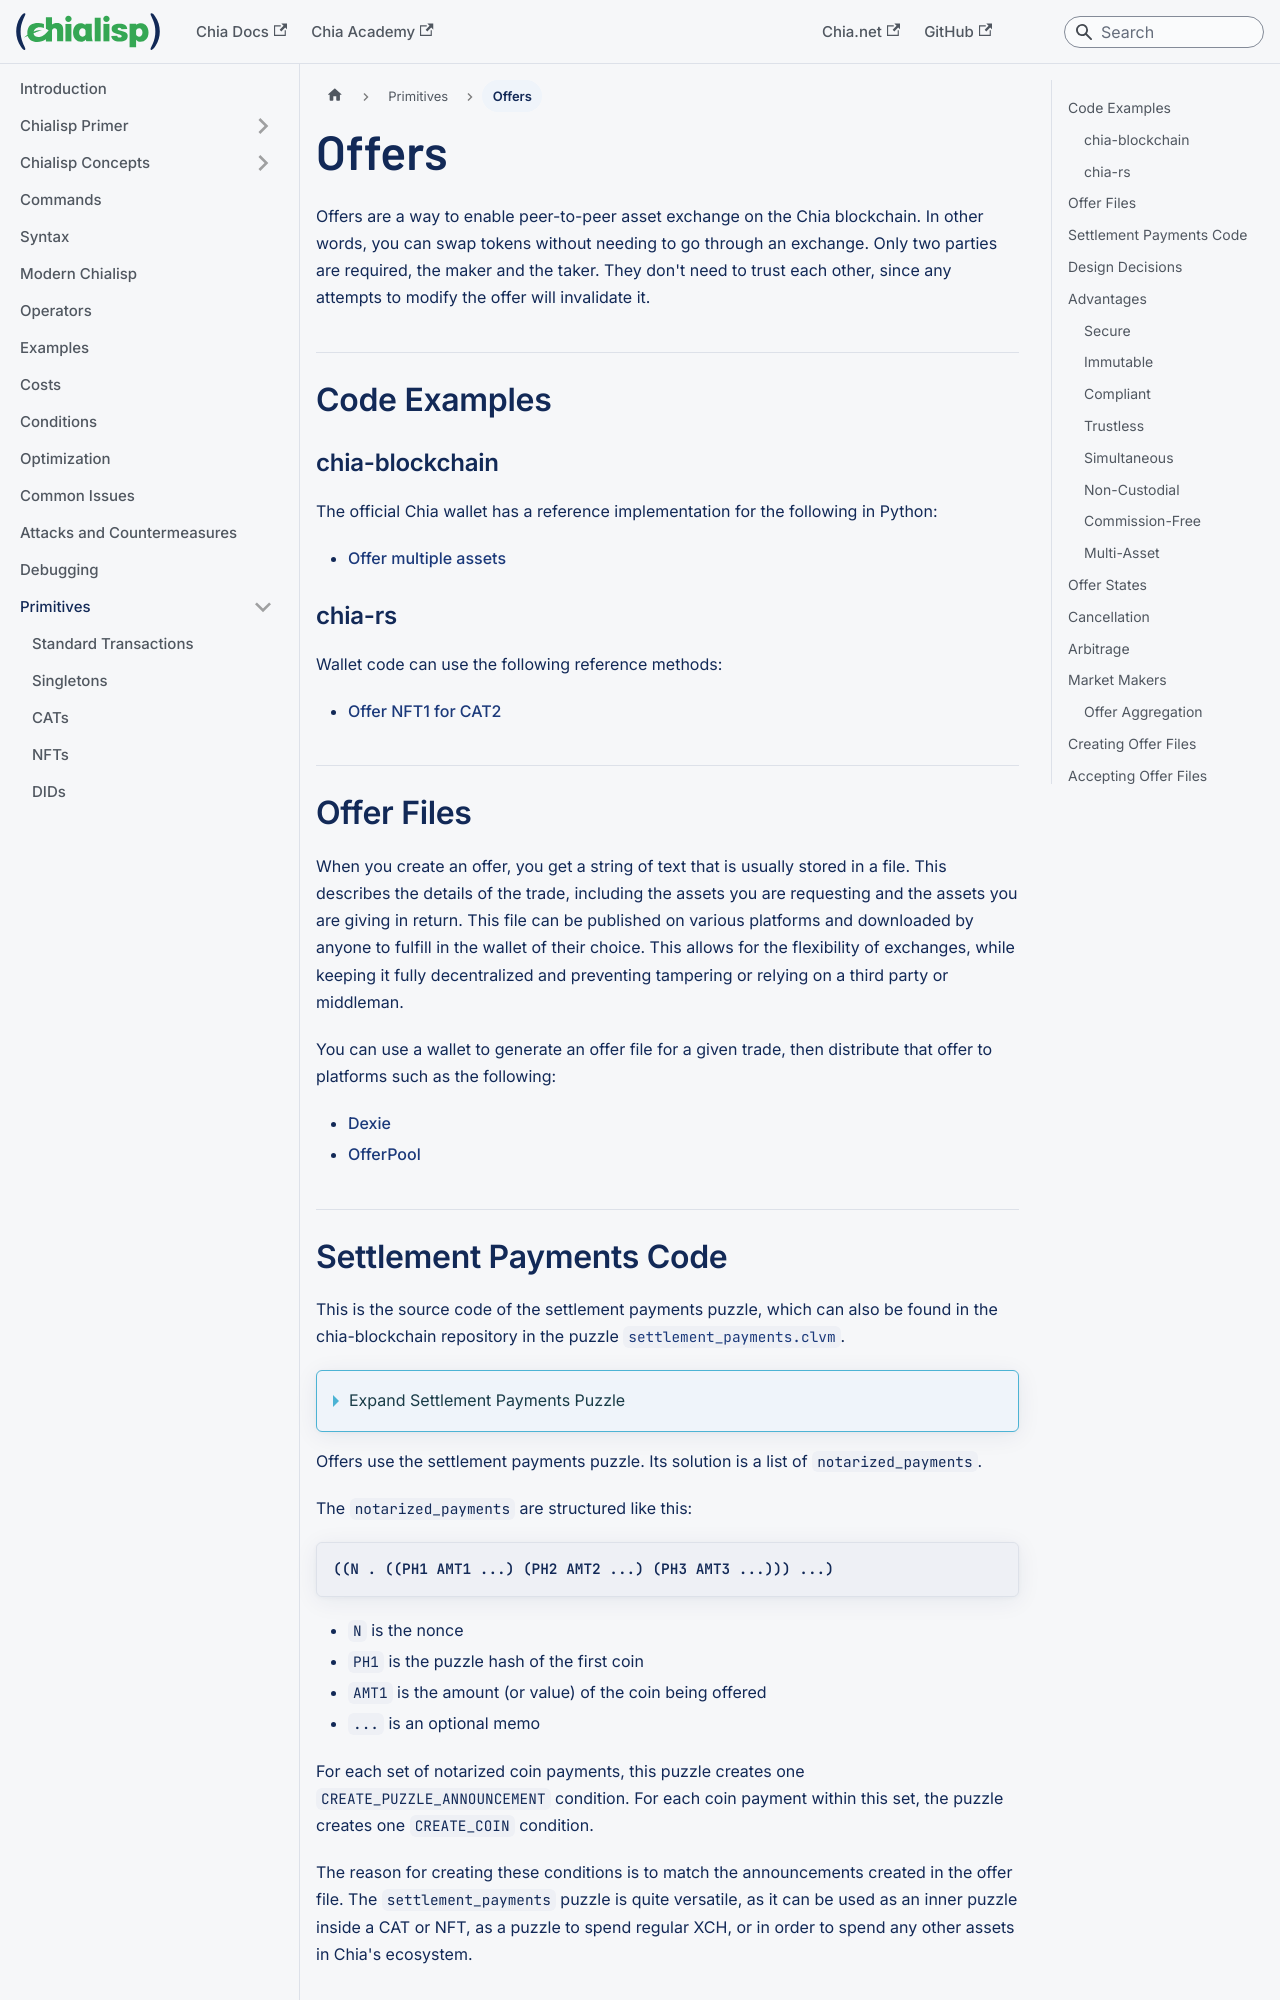

repository: Chia-Network/chialisp-web · page: offers/index.html · generator: docusaurus

---
title: Offers
slug: /offers
---

Offers are a way to enable peer-to-peer asset exchange on the Chia blockchain. In other words, you can swap tokens without needing to go through an exchange. Only two parties are required, the maker and the taker. They don't need to trust each other, since any attempts to modify the offer will invalidate it.

## Code Examples

### chia-blockchain

The official Chia wallet has a reference implementation for the following in Python:

- [Offer multiple assets](https://github.com/Chia-Network/chia-blockchain/blob/010cedf83718aa8e4d97da76f892fe69387a5d82/chia/wallet/trade_manager.py#L410)

### chia-rs

Wallet code can use the following reference methods:

- [Offer NFT1 for CAT2](https://github.com/Chia-Network/chia_rs/blob/2334c842f694444da317fa7432f308f159f62d70/chia-wallet/src/wallet.rs#L101)

## Offer Files

When you create an offer, you get a string of text that is usually stored in a file. This describes the details of the trade, including the assets you are requesting and the assets you are giving in return. This file can be published on various platforms and downloaded by anyone to fulfill in the wallet of their choice. This allows for the flexibility of exchanges, while keeping it fully decentralized and preventing tampering or relying on a third party or middleman.

You can use a wallet to generate an offer file for a given trade, then distribute that offer to platforms such as the following:

- [Dexie](https://dexie.space)
- [OfferPool](https://offerpool.io)
